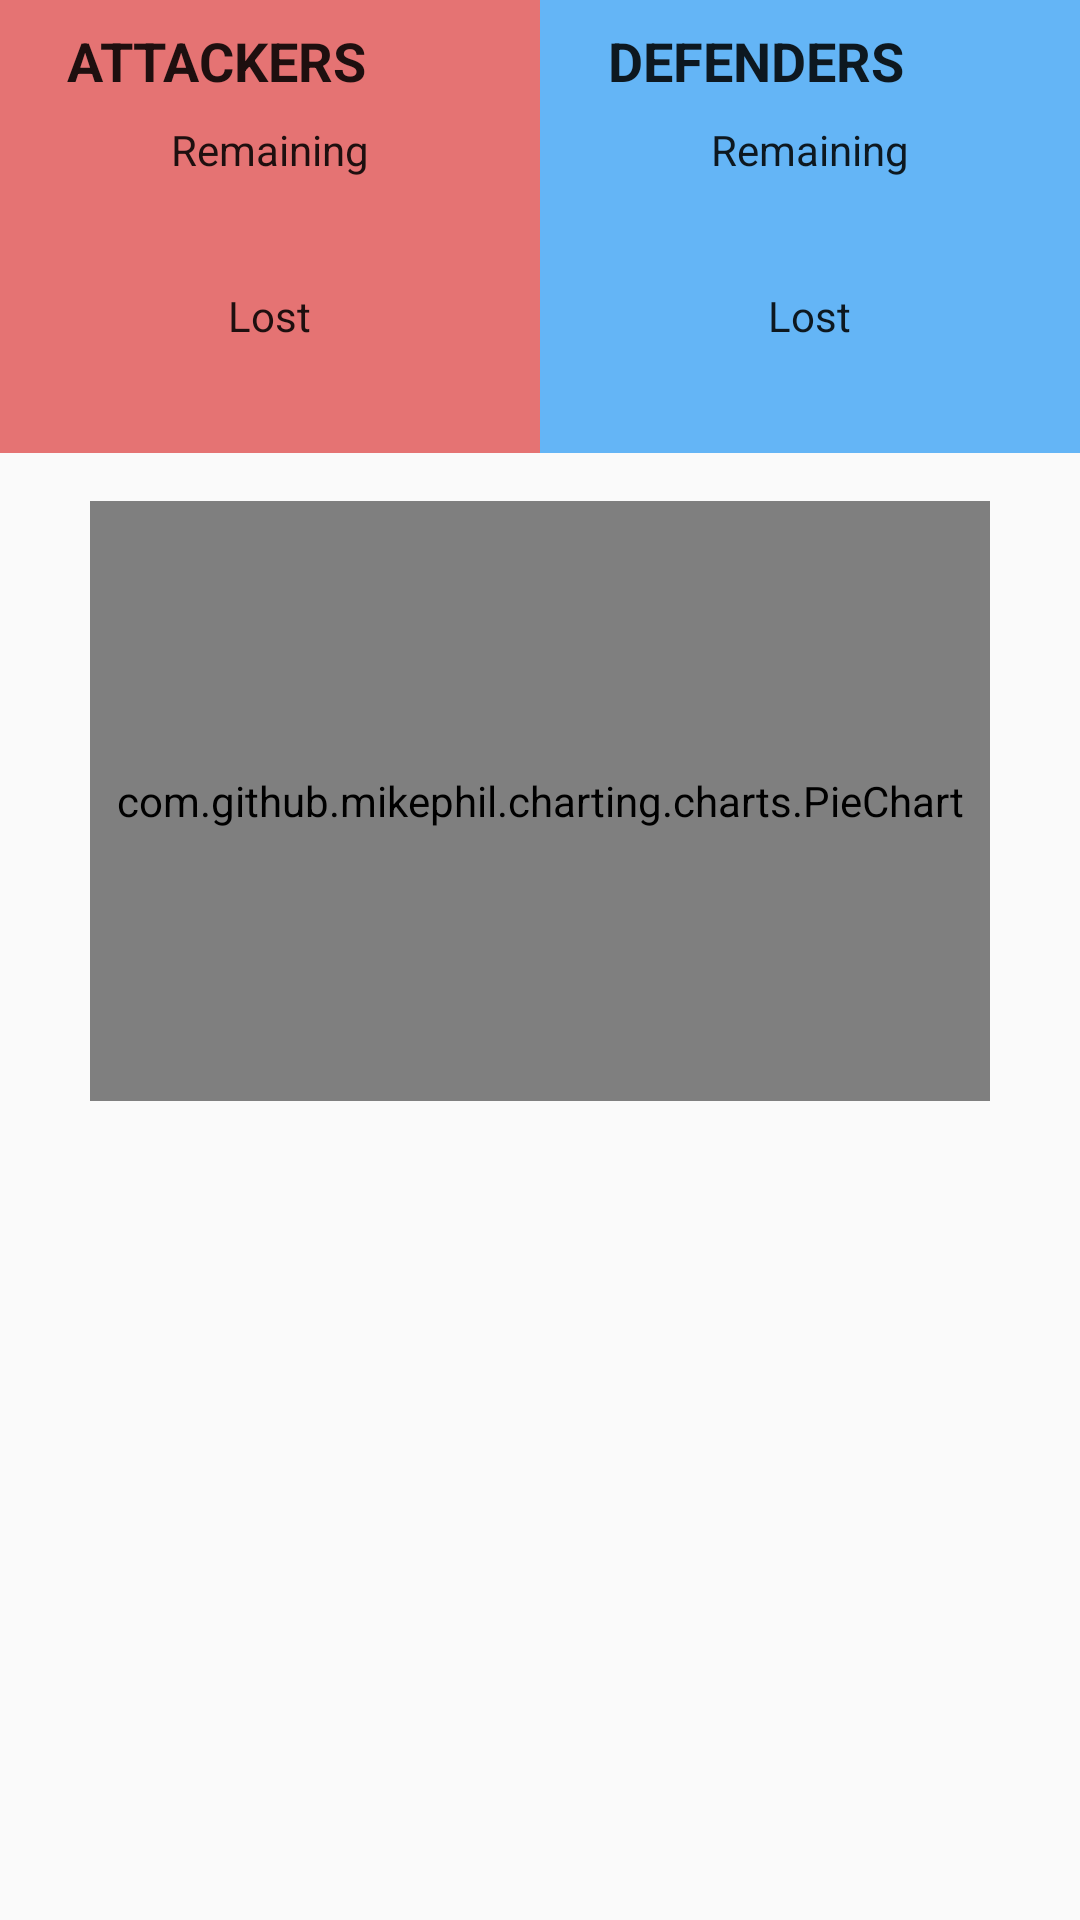

Reconstruct the res/layout file that produces this screen, plus the resources it refers to.
<!-- AndroidManifest.xml: activity theme AppTheme.NoActionBar -->
<!-- res/layout/fragment_results.xml -->
<ScrollView xmlns:android="http://schemas.android.com/apk/res/android"
    xmlns:tools="http://schemas.android.com/tools"
    android:layout_width="match_parent"
    android:layout_height="match_parent"
    tools:context=".ResultsFragment"
    tools:showIn="@layout/activity_results">

    <LinearLayout
        android:layout_width="match_parent"
        android:layout_height="wrap_content"
        android:orientation="vertical">

        <include
            android:id="@+id/layout_attack"
            layout="@layout/content_attack" />

        <com.github.mikephil.charting.charts.PieChart
            android:id="@+id/pieChart"
            android:layout_width="300dp"
            android:layout_height="200dp"
            android:layout_gravity="center"
            android:layout_marginTop="16dp" />

    </LinearLayout>

</ScrollView>
<!-- res/layout/activity_results.xml (included above) -->
<?xml version="1.0" encoding="utf-8"?>
<android.support.design.widget.CoordinatorLayout xmlns:android="http://schemas.android.com/apk/res/android"
    xmlns:app="http://schemas.android.com/apk/res-auto"
    xmlns:tools="http://schemas.android.com/tools"
    android:layout_width="match_parent"
    android:layout_height="match_parent"
    android:fitsSystemWindows="true"
    tools:context="bigmikehoncho.com.riskdicesimulator.ResultsActivity">

    <android.support.design.widget.AppBarLayout
        android:layout_width="match_parent"
        android:layout_height="wrap_content"
        android:theme="@style/AppTheme.AppBarOverlay">

        <android.support.v7.widget.Toolbar
            android:id="@+id/toolbar"
            android:layout_width="match_parent"
            android:layout_height="?attr/actionBarSize"
            android:background="?attr/colorPrimary"
            app:popupTheme="@style/AppTheme.PopupOverlay" />

    </android.support.design.widget.AppBarLayout>

    <include layout="@layout/content_results" />

</android.support.design.widget.CoordinatorLayout>
<!-- res/layout/content_attack.xml (included above) -->
<?xml version="1.0" encoding="utf-8"?>
<LinearLayout xmlns:android="http://schemas.android.com/apk/res/android"
    android:layout_width="match_parent"
    android:layout_height="wrap_content"
    android:baselineAligned="false"
    android:orientation="horizontal"
    android:weightSum="100">

    <LinearLayout
        android:layout_width="0dp"
        android:layout_height="wrap_content"
        android:layout_weight="50"
        android:background="@color/attacker"
        android:orientation="vertical"
        android:paddingBottom="8dp"
        android:paddingTop="8dp">

        <LinearLayout
            android:layout_width="match_parent"
            android:layout_height="wrap_content"
            android:orientation="horizontal"
            android:weightSum="100">

            <TextView
                android:layout_width="0dp"
                android:layout_height="wrap_content"
                android:layout_weight="80"
                android:gravity="center"
                android:text="@string/attacker_header"
                android:textAllCaps="true"
                android:textSize="18sp"
                android:textStyle="bold" />

            <TextView
                android:id="@+id/text_attackerSafety"
                android:layout_width="0dp"
                android:layout_height="wrap_content"
                android:layout_weight="20"
                android:drawableLeft="@drawable/ic_lock_black_18dp"
                android:drawableStart="@drawable/ic_lock_black_18dp"
                android:gravity="center"
                android:textSize="12sp"
                android:textStyle="bold" />

        </LinearLayout>

        <TextView
            android:layout_width="wrap_content"
            android:layout_height="wrap_content"
            android:layout_gravity="center"
            android:layout_marginTop="8dp"
            android:text="@string/units_remaining"
            android:textSize="14sp" />

        <TextView
            android:id="@+id/text_attackersRemaining"
            android:layout_width="wrap_content"
            android:layout_height="wrap_content"
            android:layout_gravity="center"
            android:layout_marginTop="4dp"
            android:textSize="18sp"
            android:textStyle="bold" />

        <TextView
            android:layout_width="wrap_content"
            android:layout_height="wrap_content"
            android:layout_gravity="center"
            android:layout_marginTop="8dp"
            android:text="@string/units_lost"
            android:textSize="14sp" />

        <TextView
            android:id="@+id/text_attackersLost"
            android:layout_width="wrap_content"
            android:layout_height="wrap_content"
            android:layout_gravity="center"
            android:layout_marginTop="4dp"
            android:textSize="18sp"
            android:textStyle="bold" />

    </LinearLayout>

    <LinearLayout
        android:layout_width="0dp"
        android:layout_height="wrap_content"
        android:layout_weight="50"
        android:background="@color/defender"
        android:orientation="vertical"
        android:paddingBottom="8dp"
        android:paddingTop="8dp">

        <LinearLayout
            android:layout_width="match_parent"
            android:layout_height="wrap_content"
            android:orientation="horizontal"
            android:weightSum="100">

            <TextView
                android:layout_width="0dp"
                android:layout_height="wrap_content"
                android:layout_weight="80"
                android:gravity="center"
                android:text="@string/defender_header"
                android:textAllCaps="true"
                android:textSize="18sp"
                android:textStyle="bold" />

            <TextView
                android:id="@+id/text_defenderSafety"
                android:layout_width="0dp"
                android:layout_height="wrap_content"
                android:layout_weight="20"
                android:drawableLeft="@drawable/ic_lock_black_18dp"
                android:drawableStart="@drawable/ic_lock_black_18dp"
                android:gravity="center"
                android:textSize="12sp"
                android:textStyle="bold" />

        </LinearLayout>

        <TextView
            android:layout_width="wrap_content"
            android:layout_height="wrap_content"
            android:layout_gravity="center"
            android:layout_marginTop="8dp"
            android:text="@string/units_remaining"
            android:textSize="14sp" />

        <TextView
            android:id="@+id/text_defendersRemaining"
            android:layout_width="wrap_content"
            android:layout_height="wrap_content"
            android:layout_gravity="center"
            android:layout_marginTop="4dp"
            android:textSize="18sp"
            android:textStyle="bold" />

        <TextView
            android:layout_width="wrap_content"
            android:layout_height="wrap_content"
            android:layout_gravity="center"
            android:layout_marginTop="8dp"
            android:text="@string/units_lost"
            android:textSize="14sp" />

        <TextView
            android:id="@+id/text_defendersLost"
            android:layout_width="wrap_content"
            android:layout_height="wrap_content"
            android:layout_gravity="center"
            android:layout_marginTop="4dp"
            android:textSize="18sp"
            android:textStyle="bold" />

    </LinearLayout>

</LinearLayout>
<!-- res/layout/content_results.xml (included above) -->
<fragment xmlns:android="http://schemas.android.com/apk/res/android"
    xmlns:app="http://schemas.android.com/apk/res-auto"
    xmlns:tools="http://schemas.android.com/tools"
    android:id="@+id/fragment"
    android:name="bigmikehoncho.com.riskdicesimulator.ResultsFragment"
    android:layout_width="match_parent"
    android:layout_height="match_parent"
    app:layout_behavior="@string/appbar_scrolling_view_behavior"
    tools:layout="@layout/fragment_results" />
<!-- resources referenced by this layout -->
<resources>
  <color name="attacker">#E57373</color>
  <color name="defender">#64B5F6</color>
  <string name="attacker_header">Attackers</string>
  <string name="defender_header">Defenders</string>
  <string name="units_lost">Lost</string>
  <string name="units_remaining">Remaining</string>
  <style name="AppTheme.AppBarOverlay" parent="ThemeOverlay.AppCompat.Dark.ActionBar" />
  <style name="AppTheme.PopupOverlay" parent="ThemeOverlay.AppCompat.Light" />
  <style name="AppTheme.NoActionBar">
          <item name="windowActionBar">false</item>
          <item name="windowNoTitle">true</item>
      </style>
</resources>
